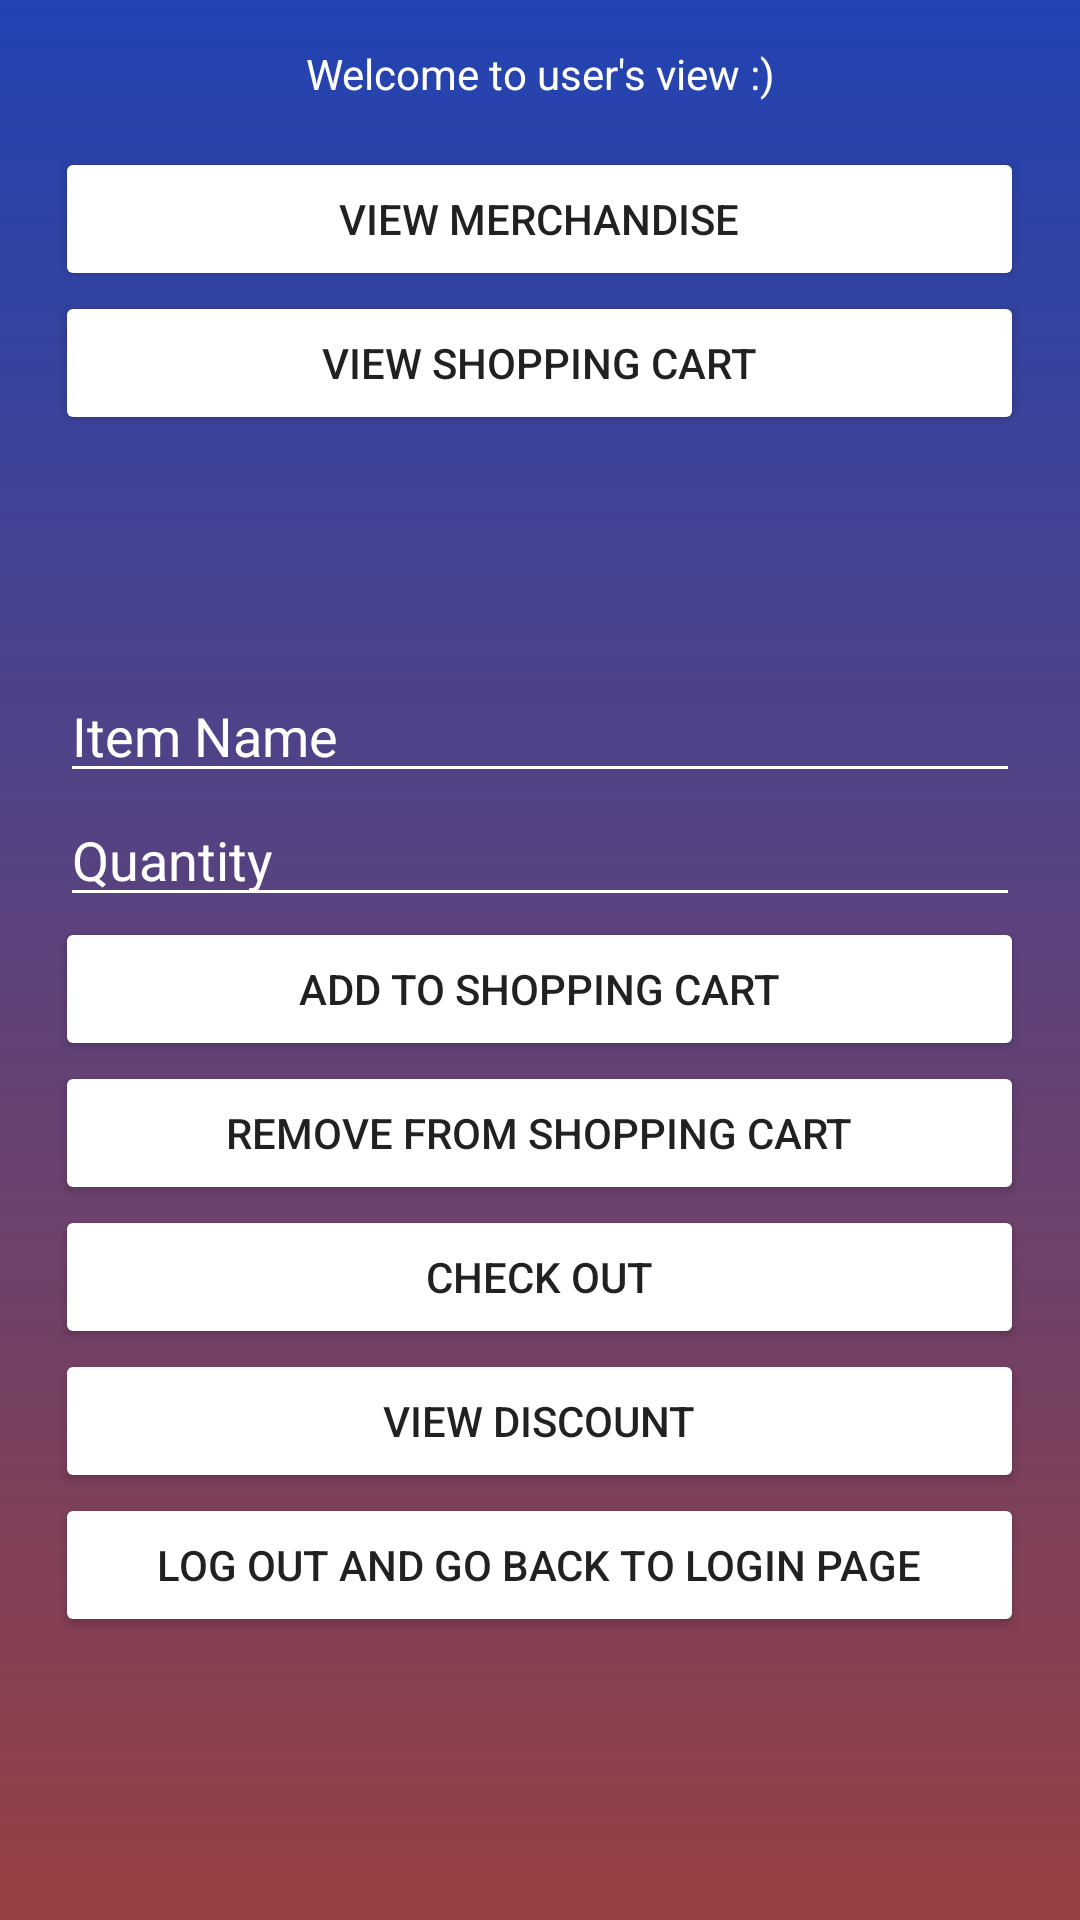

Produce the Android XML layout that renders to this screen, including the resource entries it uses.
<!-- AndroidManifest.xml: activity theme AppTheme.NoActionBar -->
<!-- res/layout/activity_user.xml -->
<?xml version="1.0" encoding="utf-8"?>
<LinearLayout xmlns:android="http://schemas.android.com/apk/res/android"
    android:orientation="vertical" android:layout_width="match_parent"
    android:layout_height="match_parent"
    android:weightSum="1"
    xmlns:app="http://schemas.android.com/apk/res-auto"
    xmlns:tools="http://schemas.android.com/tools"
    tools:context="com.example.lenovo.salestest.userActivity"
    android:background="@drawable/phase3">

    <ScrollView
        android:layout_width="match_parent"
        android:layout_height="wrap_content"
        >

        <include layout="@layout/content_user"/>
    </ScrollView>



</LinearLayout>
<!-- res/layout/content_user.xml (included above) -->
<?xml version="1.0" encoding="utf-8"?>
<LinearLayout xmlns:android="http://schemas.android.com/apk/res/android"
    xmlns:app="http://schemas.android.com/apk/res-auto"
    xmlns:tools="http://schemas.android.com/tools"
    android:layout_width="match_parent"
    android:layout_height="match_parent"
    android:orientation="vertical"
    android:weightSum="1">

    <TextView
        android:id="@+id/textUserView"
        android:layout_width="match_parent"
        android:layout_height="wrap_content"
        android:layout_gravity="center"
        android:layout_margin="15dp"
        android:text="Welcome to user's view :)"
        android:textAlignment="center"
        android:textColor="@color/white" />

    <Button
        android:id="@+id/buttonMer"
        android:layout_width="323dp"
        android:layout_gravity="center"
        android:layout_height="wrap_content"
        android:backgroundTint="@color/white"
        android:onClick="viewMer"
        android:text="View merchandise" />

    <Button
        android:id="@+id/buttonCart"
        android:layout_width="323dp"
        android:layout_height="wrap_content"
        android:layout_gravity="center"
        android:backgroundTint="@color/white"
        android:onClick="goShoppingCart"
        android:text="View Shopping Cart" />

    <TextView
        android:id="@+id/textAccounts"
        android:layout_width="323dp"
        android:layout_height="wrap_content"
        android:layout_gravity="center"
        android:layout_margin="5dp"
        android:scrollbars="vertical"
        android:textAlignment="center"
        android:textColor="@color/white" />

    <TextView
        android:id="@+id/textItems"
        android:layout_width="323dp"
        android:layout_height="wrap_content"
        android:layout_gravity="center"
        android:layout_margin="15dp"
        android:scrollbars="vertical"
        android:textAlignment="center"
        android:textColor="@color/white" />

    <EditText
        android:id="@+id/inputBuyName"
        android:layout_width="320dp"
        android:layout_height="wrap_content"
        android:layout_gravity="center"
        android:backgroundTint="@color/white"
        android:ems="10"
        android:hint="Item Name"
        android:inputType="textPersonName"
        android:textColor="@color/white"
        android:textColorHint="@color/white" />

    <EditText
        android:id="@+id/inputBuyQ"
        android:layout_width="320dp"
        android:layout_height="wrap_content"
        android:layout_gravity="center"
        android:backgroundTint="@color/white"
        android:ems="10"
        android:hint="Quantity"
        android:textColor="@color/white"
        android:textColorHint="@color/white" />

    <Button
        android:id="@+id/buttonAddToCart"
        android:layout_width="323dp"
        android:layout_height="wrap_content"
        android:layout_gravity="center"
        android:backgroundTint="@color/white"
        android:onClick="addToCart"
        android:text="Add to shopping cart" />

    <Button
        android:id="@+id/buttonRemove"
        android:layout_width="323dp"
        android:layout_gravity="center"
        android:layout_height="wrap_content"
        android:backgroundTint="@color/white"
        android:onClick="remove"
        android:text="Remove From shopping cart" />

    <Button
        android:id="@+id/buttonCheckOut"
        android:layout_width="323dp"
        android:layout_gravity="center"
        android:layout_height="wrap_content"
        android:text="Check Out"
        android:backgroundTint="@color/white"
        android:onClick="checkOut" />

    <Button
        android:id="@+id/buttonCheckDiscount"
        android:layout_width="323dp"
        android:layout_gravity="center"
        android:layout_height="wrap_content"
        android:text="View Discount"
        android:backgroundTint="@color/white"
        android:onClick="checkDiscount" />


    <Button
        android:id="@+id/buttonLogOut"
        android:layout_width="323dp"
        android:layout_height="wrap_content"
        android:layout_gravity="center"
        android:backgroundTint="@color/white"
        android:onClick="logOut"
        android:text="Log Out and Go Back to Login Page" />

</LinearLayout>
<!-- resources referenced by this layout -->
<resources>
  <color name="white">#FFFFFF</color>
  <!-- drawable phase3 (drawable) -->
  <?xml version="1.0" encoding="utf-8"?>
  <shape xmlns:android="http://schemas.android.com/apk/res/android">
  
      <gradient
          android:startColor="#2143b3"
          android:endColor="#bf760105"
          android:angle ="-90"
          />
  
  </shape>
  <style name="AppTheme.NoActionBar">
          <item name="windowActionBar">false</item>
          <item name="windowNoTitle">true</item>
      </style>
</resources>
